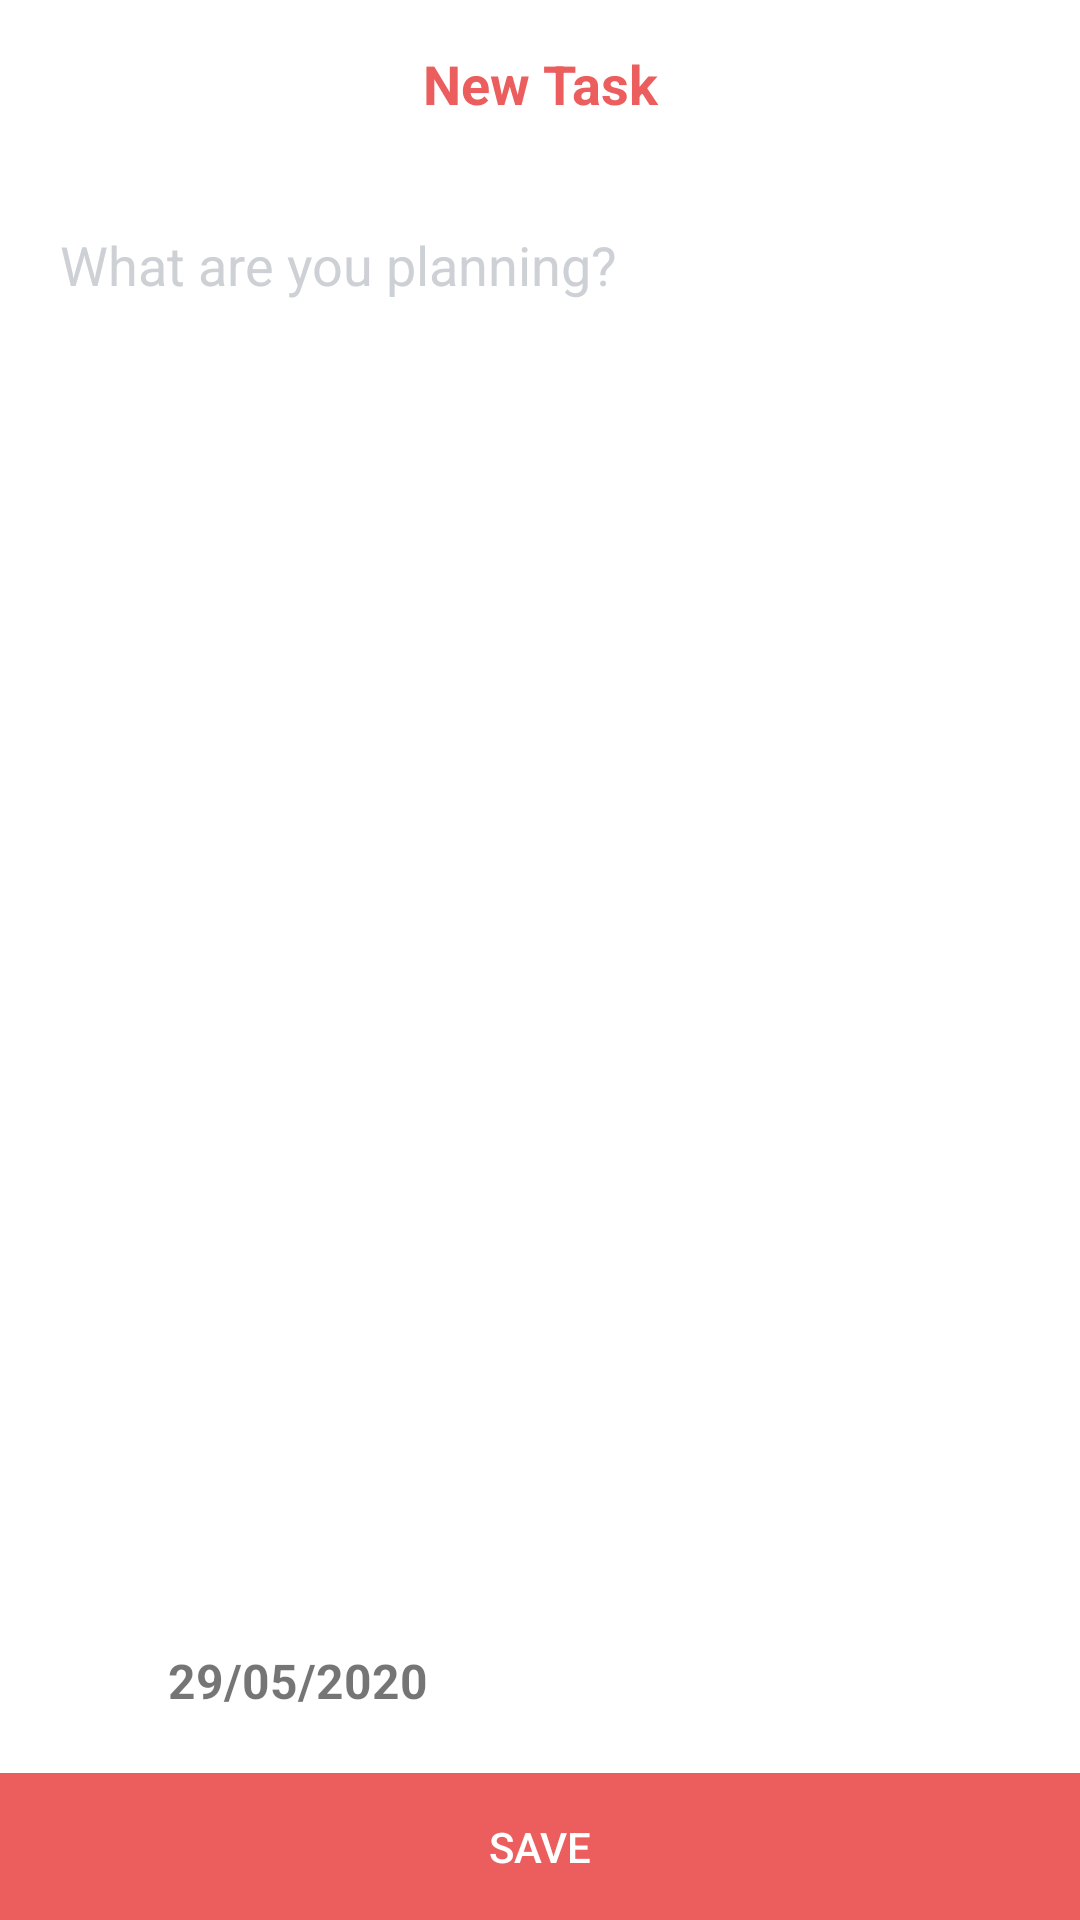

Android layout source for this screen:
<!-- AndroidManifest.xml: application theme CustomTheme -->
<!-- res/layout/activity_add_modify_task.xml -->
<?xml version="1.0" encoding="utf-8"?>

<androidx.coordinatorlayout.widget.CoordinatorLayout
    xmlns:android="http://schemas.android.com/apk/res/android"
    xmlns:app="http://schemas.android.com/apk/res-auto"
    android:layout_width="match_parent"
    android:layout_height="match_parent"
    android:background="#FFFFFF">

    <com.google.android.material.appbar.AppBarLayout
        android:id="@+id/appbar"
        android:layout_width="match_parent"
        android:layout_height="wrap_content"
        app:elevation="0dp">


        <androidx.appcompat.widget.Toolbar
            android:id="@+id/toolbar"
            android:layout_width="match_parent"
            android:layout_height="?attr/actionBarSize"
            android:background="@color/colorPrimary"
            app:popupTheme="@style/ThemeOverlay.AppCompat.Light"
            app:contentInsetStart="0dp">
            <LinearLayout
                xmlns:android="http://schemas.android.com/apk/res/android"
                android:layout_width="match_parent"
                android:layout_height="wrap_content"
                android:orientation="horizontal">

                <TextView
                    android:id="@+id/toolbar_title"
                    android:layout_width="match_parent"
                    android:layout_height="match_parent"
                    android:gravity="center"
                    android:text="New Task"
                    android:textColor="#EC5D5D"
                    android:textSize="18dp"
                    android:textStyle="bold"/>


            </LinearLayout>
        </androidx.appcompat.widget.Toolbar>
    </com.google.android.material.appbar.AppBarLayout>


    <RelativeLayout
        android:layout_width="match_parent"
        android:layout_height="match_parent"
        app:layout_behavior="@string/appbar_scrolling_view_behavior">

        <EditText
            android:id="@+id/edit_text"
            android:layout_width="match_parent"
            android:layout_height="match_parent"
            android:layout_above="@+id/custom_config"
            android:background="#FFFFFF"
            android:gravity="top"
            android:inputType="textMultiLine"
            android:padding="20dp"
            android:textColorHint="#CDD1D5"
            android:hint="What are you planning?"/>



        <LinearLayout
            android:id="@+id/custom_config"
            android:layout_width="wrap_content"
            android:layout_height="wrap_content"
            android:layout_above="@+id/deleteTask"
            android:gravity="center"
            android:orientation="horizontal"
            android:paddingHorizontal="30dp"
            android:paddingVertical="20dp"
            android:onClick="chooseDate">

            <ImageView
                android:layout_width="16dp"
                android:layout_height="16dp"
                android:src="@drawable/cal"/>

            <TextView
                android:id="@+id/dateText"
                android:layout_width="wrap_content"
                android:layout_height="wrap_content"
                android:layout_marginLeft="10dp"
                android:textSize="16dp"
                android:textStyle="bold"
                android:text="29/05/2020"/>

        </LinearLayout>

        <LinearLayout
            android:id="@+id/deleteTask"
            android:layout_width="wrap_content"
            android:layout_height="wrap_content"
            android:layout_above="@+id/save_btn"
            android:gravity="center"
            android:orientation="horizontal"
            android:paddingHorizontal="30dp"
            android:paddingVertical="20dp"
            android:onClick="deleteTask"
            android:visibility="gone">

            <ImageView
                android:layout_width="16dp"
                android:layout_height="16dp"
                android:src="@drawable/del"
                android:tint="#EC5D5D"/>

            <TextView
                android:layout_width="wrap_content"
                android:layout_height="wrap_content"
                android:layout_marginLeft="10dp"
                android:textSize="16dp"
                android:textStyle="bold"
                android:textColor="#EC5D5D"
                android:text="Delete Task"/>

        </LinearLayout>


        <Button
            android:id="@+id/save_btn"
            android:layout_width="match_parent"
            android:layout_height="wrap_content"
            android:layout_alignParentBottom="true"
            android:layout_gravity="center"
            style="?android:attr/borderlessButtonStyle"
            android:background="#EC5D5D"
            android:textColor="#FFFFFF"
            android:paddingVertical="15dp"
            android:onClick="saveTask"
            android:text="SAVE"/>

    </RelativeLayout>


</androidx.coordinatorlayout.widget.CoordinatorLayout>
<!-- resources referenced by this layout -->
<resources>
  <color name="colorPrimary">#FFFFFF</color>
  <style name="CustomTheme" parent="Theme.AppCompat.Light.NoActionBar">
          
          <item name="colorPrimary">@color/colorPrimary</item>
          <item name="colorPrimaryDark">@color/colorPrimaryDark</item>
          <item name="colorAccent">@color/colorAccent</item>
      </style>
  <color name="colorPrimaryDark">#FFFFFF</color>
  <color name="colorAccent">#EC5D5D</color>
</resources>
